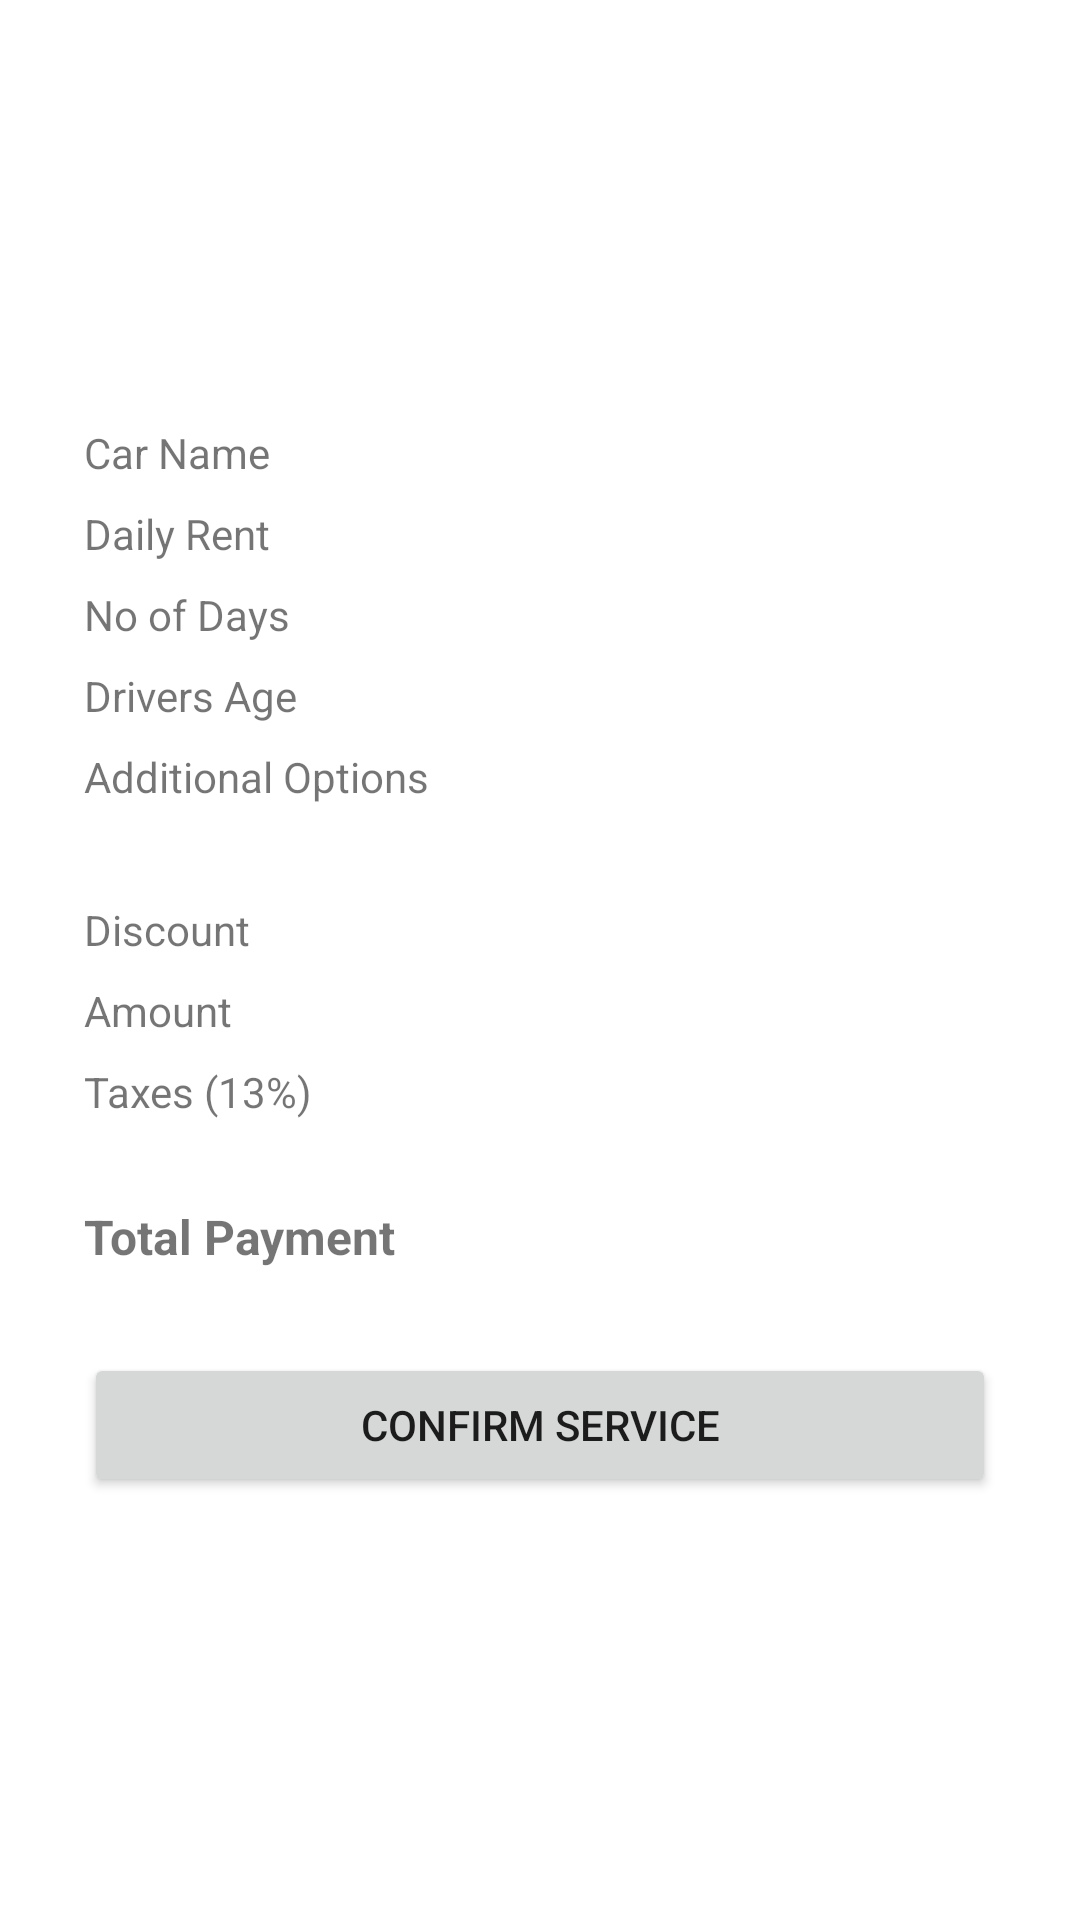

Produce the Android XML layout that renders to this screen, including the resource entries it uses.
<!-- AndroidManifest.xml: application theme Theme.CarRentingCenter -->
<!-- res/layout/activity_details.xml -->
<?xml version="1.0" encoding="utf-8"?>
<androidx.constraintlayout.widget.ConstraintLayout xmlns:android="http://schemas.android.com/apk/res/android"
    xmlns:app="http://schemas.android.com/apk/res-auto"
    xmlns:tools="http://schemas.android.com/tools"
    android:layout_width="match_parent"
    android:layout_height="match_parent"
    android:padding="24dp"
    tools:context=".DetailsActivity">

    <GridLayout
        android:layout_width="match_parent"
        android:layout_height="wrap_content"
        android:columnCount="2"
        android:useDefaultMargins="true"
        app:layout_constraintBottom_toBottomOf="parent"
        app:layout_constraintEnd_toEndOf="parent"
        app:layout_constraintStart_toStartOf="parent"
        app:layout_constraintTop_toTopOf="parent">

        <TextView
            android:layout_width="0dp"
            android:layout_height="wrap_content"
            android:layout_row="0"
            android:layout_rowWeight="1"
            android:layout_column="0"
            android:layout_columnWeight="1"
            android:text="Car Name" />

        <TextView
            android:id="@+id/carName"
            android:layout_width="0dp"
            android:layout_height="wrap_content"
            android:layout_row="0"
            android:layout_rowWeight="1"
            android:layout_column="1"
            android:layout_columnWeight="1" />


        <TextView
            android:layout_width="0dp"
            android:layout_height="wrap_content"
            android:layout_row="1"
            android:layout_rowWeight="1"
            android:layout_column="0"
            android:layout_columnWeight="1"
            android:text="Daily Rent" />

        <TextView
            android:id="@+id/dailyRent"
            android:layout_width="0dp"
            android:layout_height="wrap_content"
            android:layout_row="1"
            android:layout_rowWeight="1"
            android:layout_column="1"
            android:layout_columnWeight="1" />

        <TextView
            android:layout_width="0dp"
            android:layout_height="wrap_content"
            android:layout_row="2"
            android:layout_rowWeight="1"
            android:layout_column="0"
            android:layout_columnWeight="1"
            android:text="No of Days" />

        <TextView
            android:id="@+id/noOfDays"
            android:layout_width="0dp"
            android:layout_height="wrap_content"
            android:layout_row="2"
            android:layout_rowWeight="1"
            android:layout_column="1"
            android:layout_columnWeight="1" />

        <TextView
            android:layout_width="0dp"
            android:layout_height="wrap_content"
            android:layout_row="3"
            android:layout_rowWeight="1"
            android:layout_column="0"
            android:layout_columnWeight="1"
            android:text="Drivers Age" />

        <TextView
            android:id="@+id/driversAge"
            android:layout_width="0dp"
            android:layout_height="wrap_content"
            android:layout_row="3"
            android:layout_rowWeight="1"
            android:layout_column="1"
            android:layout_columnWeight="1" />


        <TextView
            android:id="@+id/additionalOptionsLabel"
            android:layout_width="0dp"
            android:layout_height="wrap_content"
            android:layout_row="4"
            android:layout_rowWeight="1"
            android:layout_column="0"
            android:layout_columnWeight="1"
            android:text="Additional Options" />

        <TextView
            android:id="@+id/additionalOptions"
            android:layout_width="0dp"
            android:layout_height="wrap_content"
            android:layout_row="4"
            android:layout_rowWeight="1"
            android:layout_column="1"
            android:layout_columnWeight="1" />

        <TextView
            android:layout_width="0dp"
            android:layout_height="16dp"
            android:layout_row="5"
            android:layout_rowWeight="1"
            android:layout_column="0"
            android:layout_columnWeight="1"
            android:layout_columnSpan="2"/>

        <TextView
            android:id="@+id/discountLabel"
            android:layout_width="0dp"
            android:layout_height="wrap_content"
            android:layout_row="6"
            android:layout_rowWeight="1"
            android:layout_column="0"
            android:layout_columnWeight="1"
            android:text="Discount" />

        <TextView
            android:id="@+id/discount"
            android:layout_width="0dp"
            android:layout_height="wrap_content"
            android:layout_row="6"
            android:layout_rowWeight="1"
            android:layout_column="1"
            android:layout_columnWeight="1" />

        <TextView
            android:layout_width="0dp"
            android:layout_height="wrap_content"
            android:layout_row="7"
            android:layout_rowWeight="1"
            android:layout_column="0"
            android:layout_columnWeight="1"
            android:text="Amount" />

        <TextView
            android:id="@+id/amount"
            android:layout_width="0dp"
            android:layout_height="wrap_content"
            android:layout_row="7"
            android:layout_rowWeight="1"
            android:layout_column="1"
            android:layout_columnWeight="1" />

        <TextView
            android:layout_width="0dp"
            android:layout_height="wrap_content"
            android:layout_row="8"
            android:layout_rowWeight="1"
            android:layout_column="0"
            android:layout_columnWeight="1"
            android:text="Taxes (13%)" />

        <TextView
            android:id="@+id/taxes"
            android:layout_width="0dp"
            android:layout_height="wrap_content"
            android:layout_row="8"
            android:layout_rowWeight="1"
            android:layout_column="1"
            android:layout_columnWeight="1" />

        <TextView
            android:layout_width="0dp"
            android:layout_height="wrap_content"
            android:layout_row="9"
            android:layout_rowWeight="1"
            android:layout_column="0"
            android:layout_columnWeight="1"
            android:layout_marginTop="24dp"
            android:text="Total Payment"
            android:textSize="16sp"
            android:textStyle="bold" />

        <TextView
            android:id="@+id/totalPayment"
            android:layout_width="0dp"
            android:layout_height="wrap_content"
            android:layout_row="9"
            android:layout_rowWeight="1"
            android:layout_column="1"
            android:layout_columnWeight="1"
            android:layout_marginTop="24dp"
            android:textSize="16sp"
            android:textStyle="bold" />

        <Button
            android:id="@+id/confirmService"
            android:layout_width="0dp"
            android:layout_height="wrap_content"
            android:layout_row="10"
            android:layout_rowWeight="1"
            android:layout_column="0"
            android:layout_columnSpan="2"
            android:layout_columnWeight="1"
            android:layout_marginTop="24dp"
            android:text="Confirm Service" />
    </GridLayout>

</androidx.constraintlayout.widget.ConstraintLayout>
<!-- resources referenced by this layout -->
<resources>
  <style name="Theme.CarRentingCenter" parent="Theme.MaterialComponents.DayNight.DarkActionBar">
          
          <item name="colorPrimary">@color/primary</item>
          <item name="colorPrimaryVariant">@color/purple_700</item>
          <item name="colorOnPrimary">@color/white</item>
          
          <item name="colorSecondary">@color/secondary</item>
          <item name="colorSecondaryVariant">@color/teal_700</item>
          <item name="colorOnSecondary">@color/black</item>
          
          <item name="android:statusBarColor">?attr/colorPrimaryVariant</item>
          
      </style>
  <color name="primary">#4225F9</color>
  <color name="purple_700">#FF3700B3</color>
  <color name="white">#FFFFFFFF</color>
  <color name="secondary">#F92572</color>
  <color name="teal_700">#FF018786</color>
  <color name="black">#FF000000</color>
</resources>
